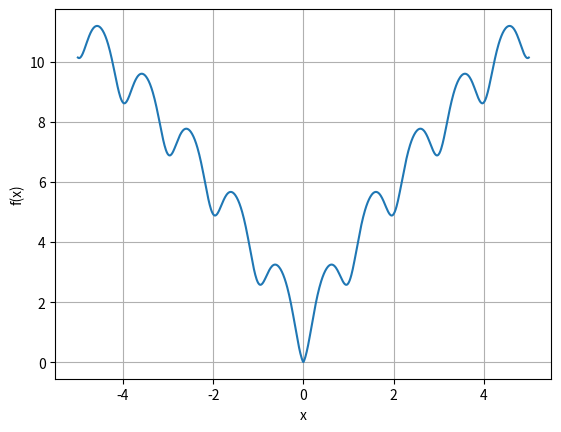

The matplotlib source for this figure:
import numpy as np
import matplotlib.pyplot as plt
import os

if not os.path.exists('results'):
    os.mkdir('results')
    
x = np.linspace(-5,5,1000)
y = -20 * np.exp(-0.2 * np.sqrt(0.5 * x**2)) - np.exp(0.5 *
                (np.cos(2 * np.pi * x) + 1)) + np.e + 20

plt.plot(x,y)
plt.xlabel('x')
plt.ylabel('f(x)')
plt.grid()
plt.show()

p = os.path.join(os.getcwd(),'results','task_01_4O-506C_Kudryavtseva_02.txt')
    
with open(p, 'w') as file:
    file.write('x{0:4}y(x)\n'.format(' '))
    for i in range(0,1000):
        file.write('{0}{1:4}{2}\n'.format(str(x[i]),' ',str(y[i])))
       
        
    
